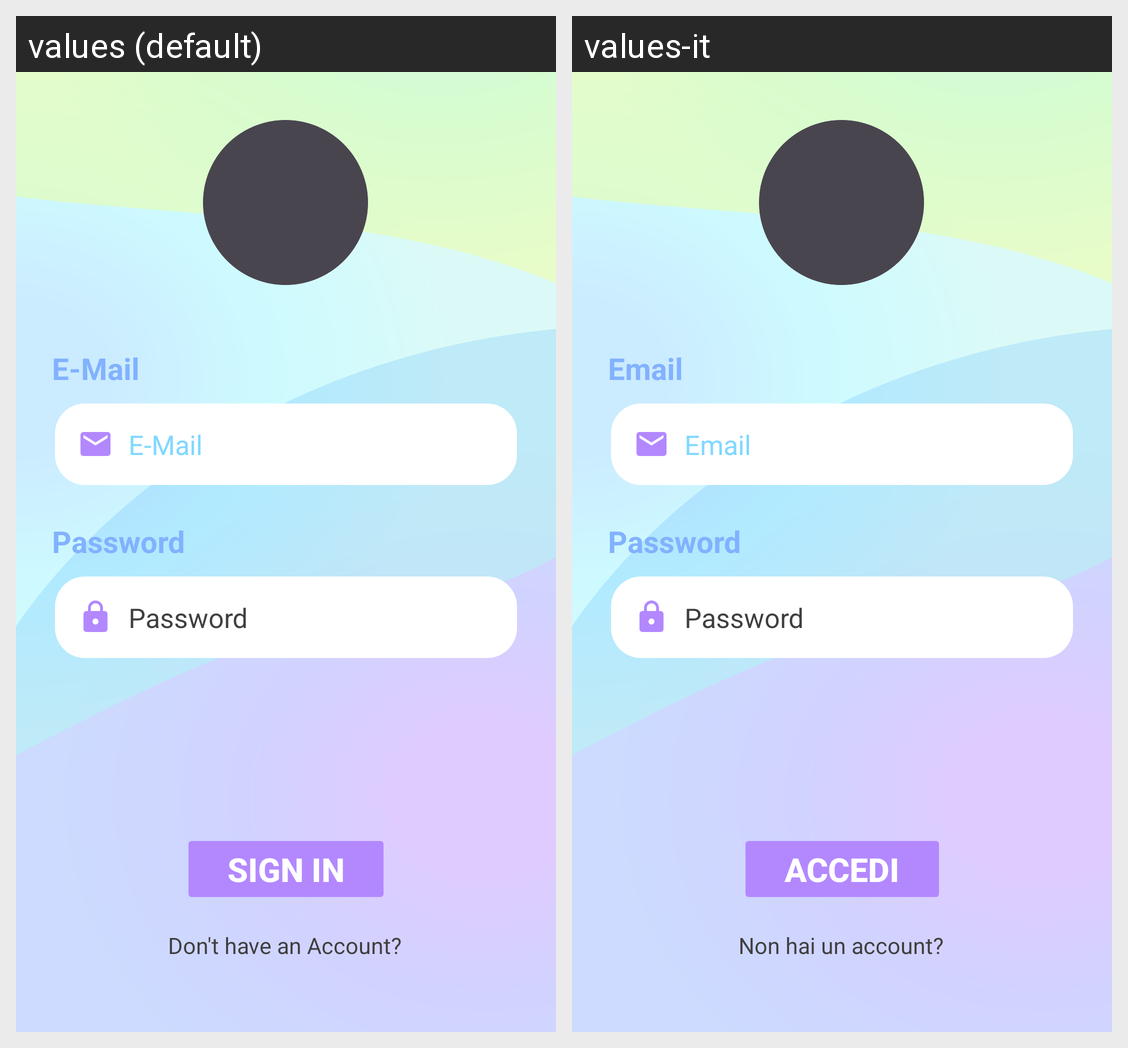

Translations of the strings shown on this Android screen, per locale in the grid:
Android screen res/layout/activity_login.xml rendered under 2 locales, left to right: values (default), values-it. Device: Nexus 5 (rendered at 1080×1920; each locale shown at half size, 540×960, under a caption strip naming it); theme Theme.TicketWave.
Strings drawn on this screen, with the default value and each locale's value (text and hints the layout hard-codes, and strings that could not be matched under every locale, appear in the picture but are not listed):

email_prompt
  values: E-Mail
  values-it: Email

password_prompt
  values: Password
  values-it: Password

sign_in_action
  values: Sign In
  values-it: Accedi

no_account_question
  values: Don't have an Account?
  values-it: Non hai un account?
